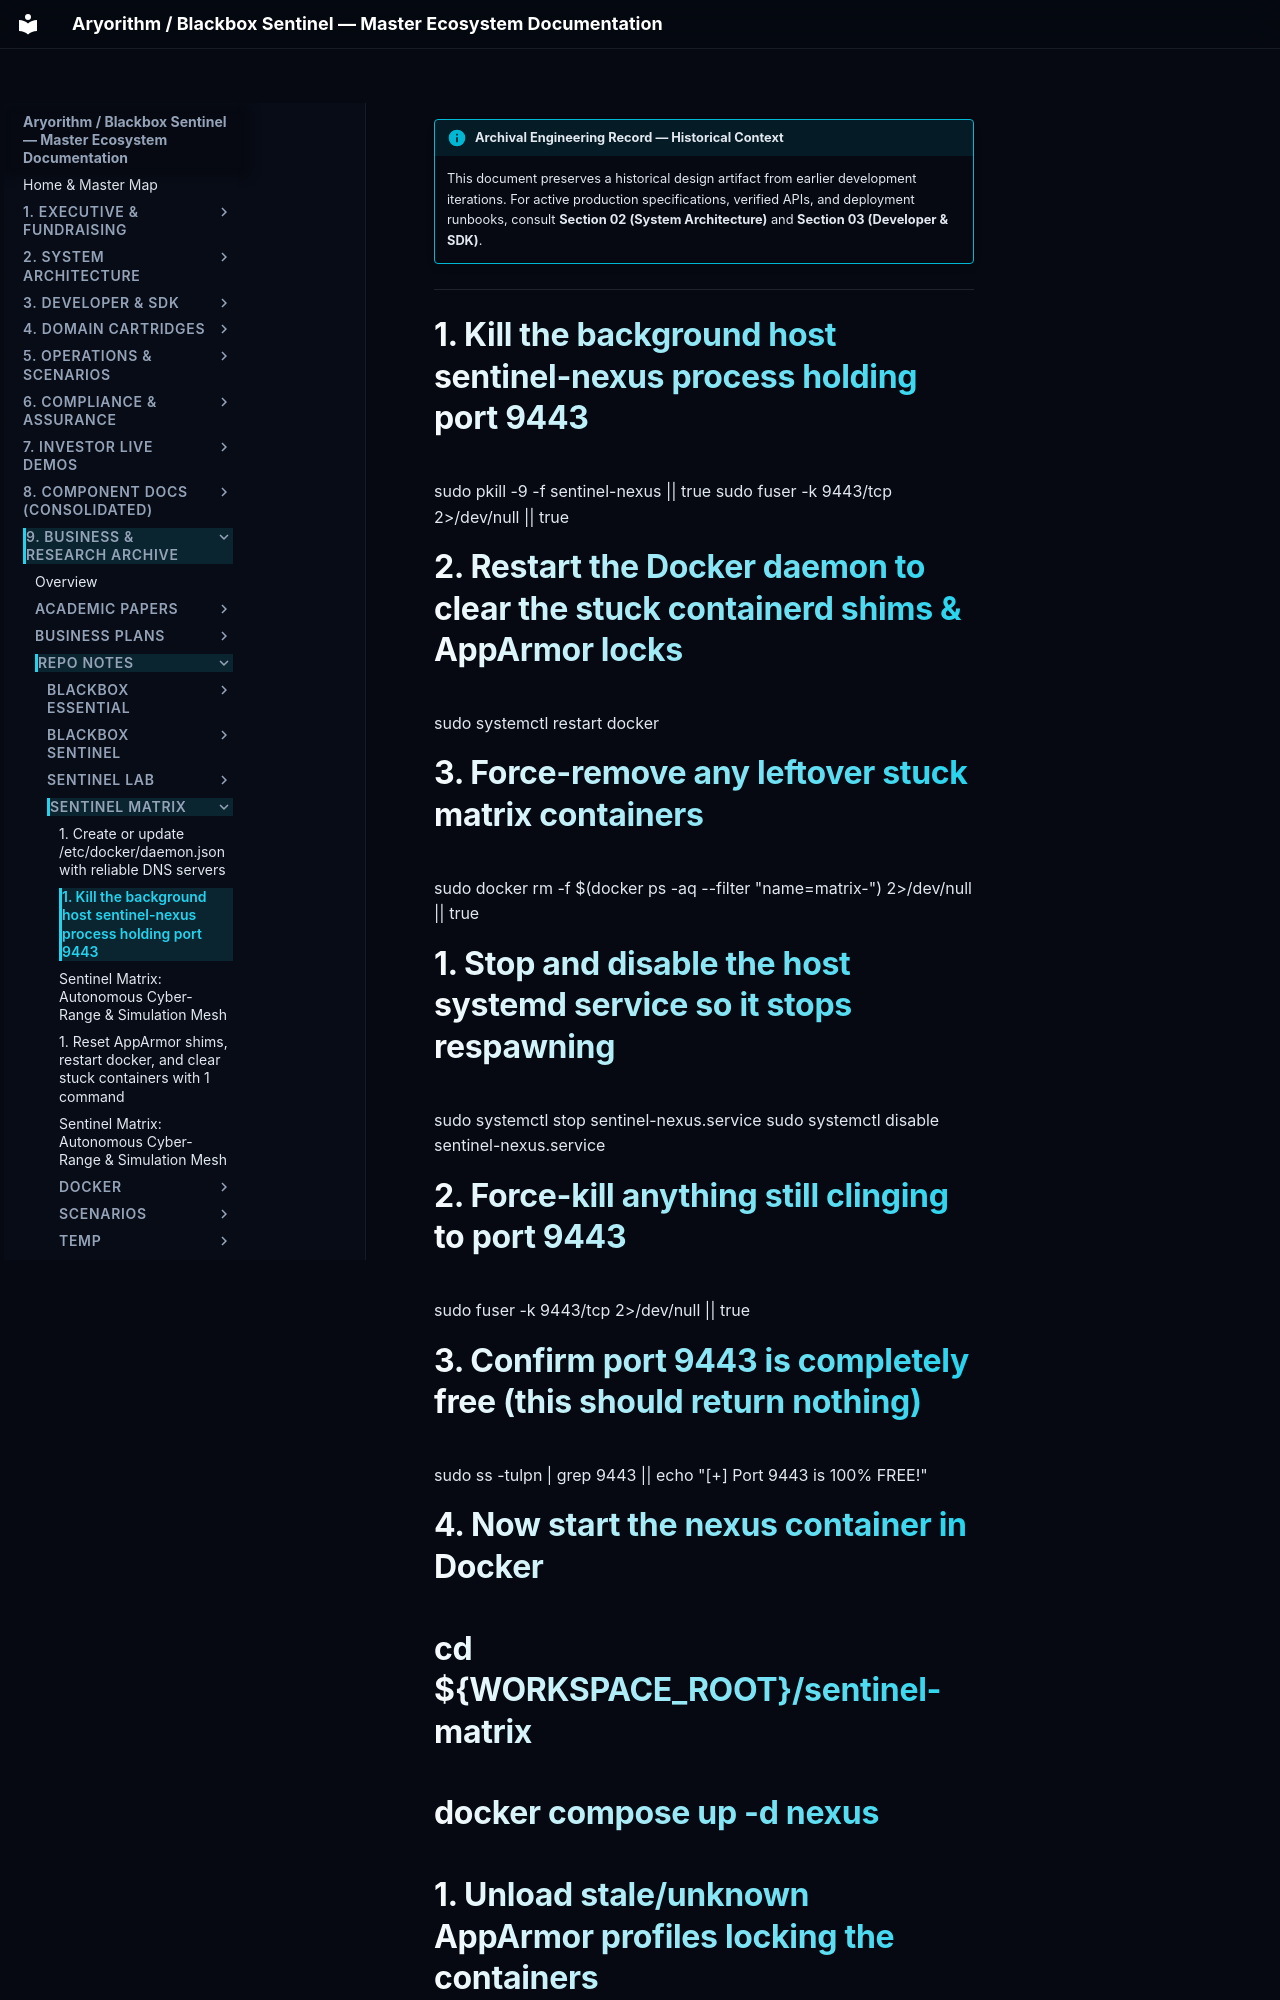

repository: kamisaberi/sentinel-docs · page: 09-archive-business-and-research/repo_notes/sentinel-matrix/force_kill_docker/index.html · generator: mkdocs

!!! info "Archival Engineering Record — Historical Context"
    This document preserves a historical design artifact from earlier development iterations. For active production specifications, verified APIs, and deployment runbooks, consult **Section 02 (System Architecture)** and **Section 03 (Developer & SDK)**.

---

# 1. Kill the background host sentinel-nexus process holding port 9443
sudo pkill -9 -f sentinel-nexus || true
sudo fuser -k 9443/tcp 2>/dev/null || true

# 2. Restart the Docker daemon to clear the stuck containerd shims & AppArmor locks
sudo systemctl restart docker

# 3. Force-remove any leftover stuck matrix containers
sudo docker rm -f $(docker ps -aq --filter "name=matrix-") 2>/dev/null || true



# 1. Stop and disable the host systemd service so it stops respawning
sudo systemctl stop sentinel-nexus.service
sudo systemctl disable sentinel-nexus.service

# 2. Force-kill anything still clinging to port 9443
sudo fuser -k 9443/tcp 2>/dev/null || true

# 3. Confirm port 9443 is completely free (this should return nothing)
sudo ss -tulpn | grep 9443 || echo "[+] Port 9443 is 100% FREE!"

# 4. Now start the nexus container in Docker
# cd ${WORKSPACE_ROOT}/sentinel-matrix
# docker compose up -d nexus
